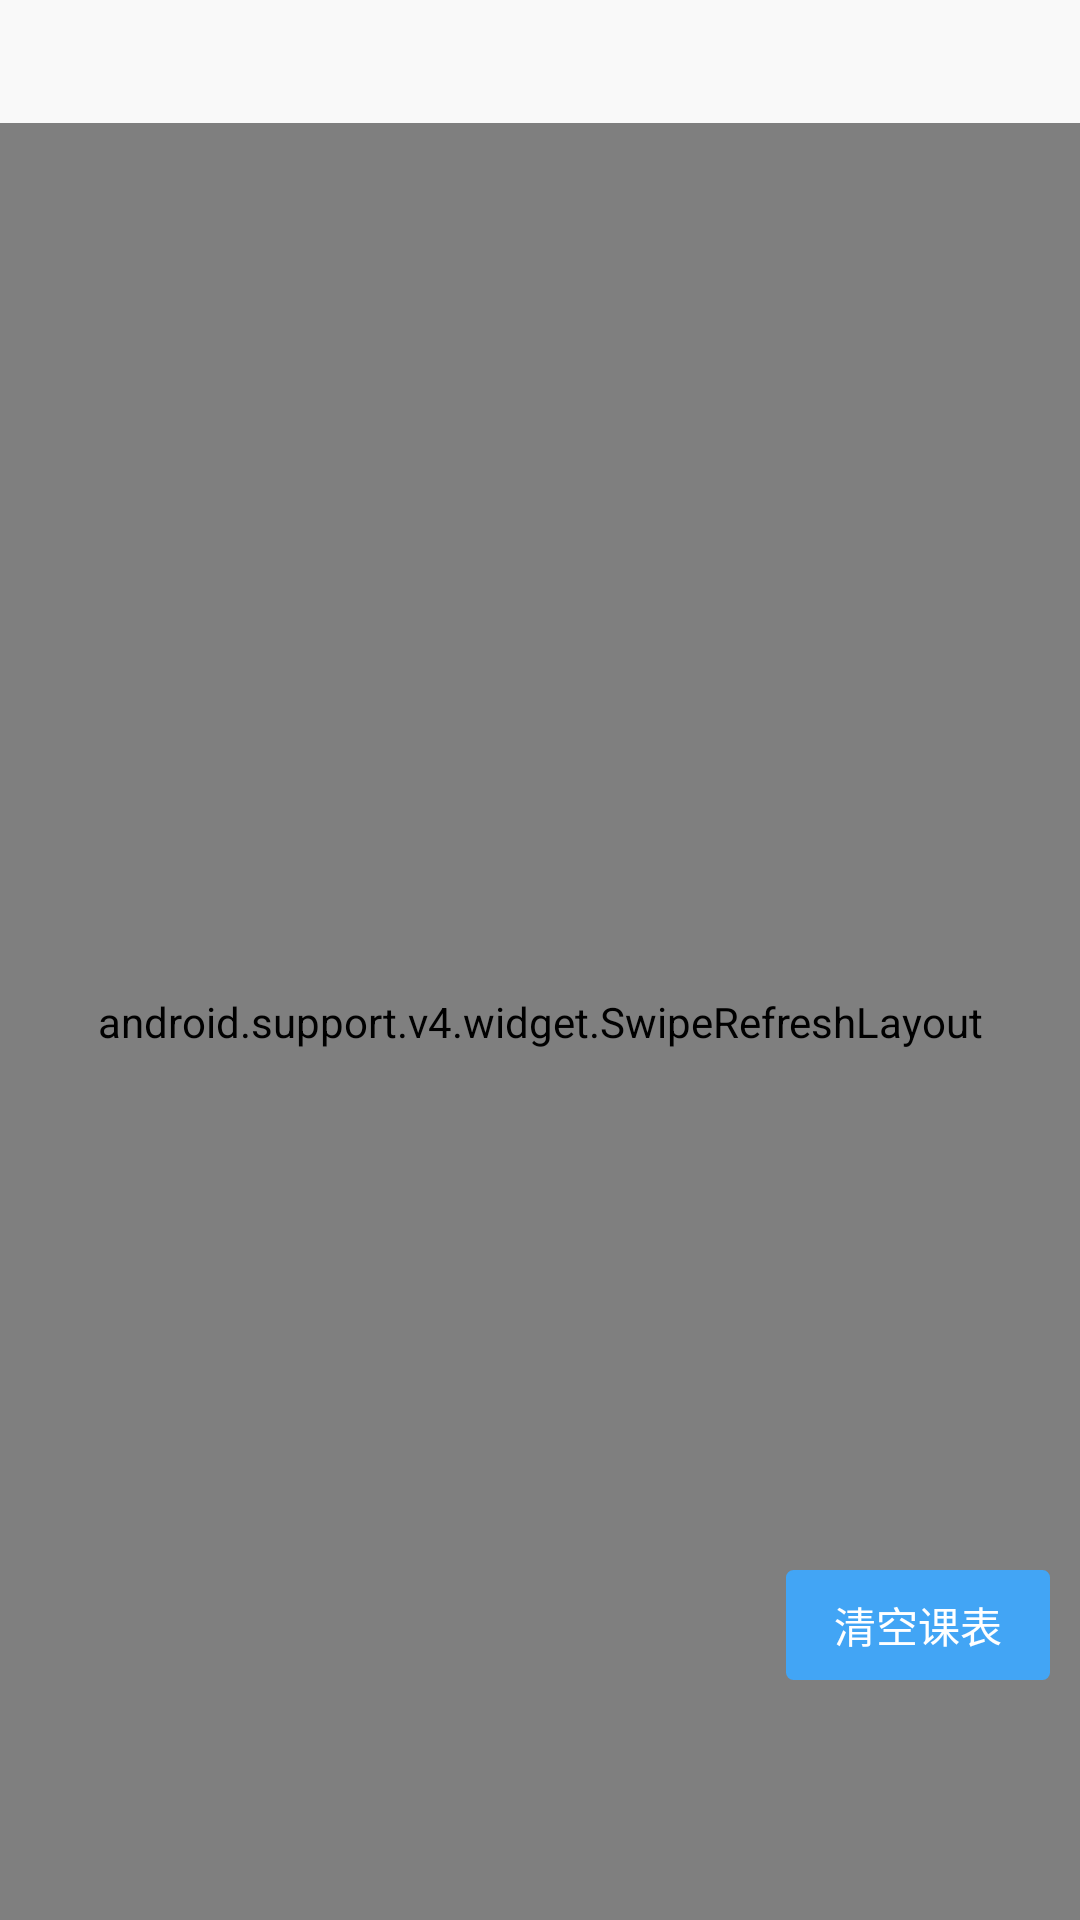

Here is an Android app screen rendered from its layout file. Give the layout XML and the strings, colors and styles it references.
<!-- AndroidManifest.xml: application theme AppTheme -->
<!-- res/layout/first_fragment_content.xml -->
<?xml version="1.0" encoding="utf-8"?>
<LinearLayout
    xmlns:android="http://schemas.android.com/apk/res/android"
    xmlns:tools="http://schemas.android.com/tools"
    android:layout_width="match_parent"
    android:layout_height="match_parent"
    xmlns:app="http://schemas.android.com/apk/res-auto"
    android:animateLayoutChanges="true"
    android:background="#F9F9F9"
    android:orientation="vertical"
    >
    
        
        
        
        
        
        
        
        
            
            
            
            
            
    
    <LinearLayout
        android:id="@+id/weekNames"
        android:layout_width="match_parent"
        android:layout_height="40dp"
        android:orientation="horizontal"
        android:weightSum="7.8"/>

    <View
        android:layout_width="match_parent"
        android:layout_height="1dp"
        android:background="@drawable/divider"/>

    <FrameLayout
        android:layout_width="match_parent"
        android:layout_height="match_parent">
    <android.support.v4.widget.SwipeRefreshLayout
        android:id="@+id/mFreshLayout"
        android:layout_width="match_parent"
        android:layout_height="match_parent">
        <ScrollView
            android:layout_width="match_parent"
            android:layout_height="wrap_content">

            <LinearLayout
                android:layout_width="match_parent"
                android:layout_height="wrap_content"
                android:orientation="horizontal">

                <LinearLayout
                    android:id="@+id/sections"
                    android:layout_width="0dp"
                    android:layout_height="wrap_content"
                    android:layout_weight="0.8"
                    android:orientation="vertical"/>

                <LinearLayout
                    android:id="@+id/weekPanel_1"
                    android:layout_width="0dp"
                    android:layout_height="wrap_content"
                    android:layout_weight="1"
                    android:orientation="vertical"/>

                <LinearLayout
                    android:id="@+id/weekPanel_2"
                    android:layout_width="0dp"
                    android:layout_height="wrap_content"
                    android:layout_weight="1"
                    android:orientation="vertical"/>

                <LinearLayout
                    android:id="@+id/weekPanel_3"
                    android:layout_width="0dp"
                    android:layout_height="wrap_content"
                    android:layout_weight="1"
                    android:orientation="vertical"/>

                <LinearLayout
                    android:id="@+id/weekPanel_4"
                    android:layout_width="0dp"
                    android:layout_height="wrap_content"
                    android:layout_weight="1"
                    android:orientation="vertical"/>

                <LinearLayout
                    android:id="@+id/weekPanel_5"
                    android:layout_width="0dp"
                    android:layout_height="wrap_content"
                    android:layout_weight="1"
                    android:orientation="vertical"/>

            </LinearLayout>

        </ScrollView>
    </android.support.v4.widget.SwipeRefreshLayout>
        <TextView
            android:layout_gravity="right|bottom"
            android:layout_width="wrap_content"
            android:layout_height="wrap_content"
            android:layout_marginBottom="80dp"
            android:layout_marginRight="10dp"
            android:text="清空课表"
            android:textColor="@color/white"
            android:background="@drawable/shape_corners_btn"
            android:id="@+id/first_fragment_clear_table"/>
    </FrameLayout>
</LinearLayout>
<!-- resources referenced by this layout -->
<resources>
  <color name="white">#FFFFFF</color>
  <!-- drawable shape_corners_btn (drawable) -->
  <?xml version="1.0" encoding="utf-8"?>
  <selector xmlns:android="http://schemas.android.com/apk/res/android">
      <item android:state_pressed="true">
          <shape
              android:shape="rectangle" >
              <padding
              android:bottom="4dp"
              android:left="8dp"
              android:right="4dp"
              android:top="8dp" />
              
              <corners
                  android:radius="2dp"/>
              <stroke
                  android:width="2.5px"
                  android:color="@color/md_blue_600"
                  />
              <solid android:color="@color/md_blue_600" />
          </shape>
      </item>
      <item>
          <shape
              android:shape="rectangle" >
              <padding
              android:bottom="8dp"
              android:left="16dp"
              android:right="16dp"
              android:top="8dp" />
              
              <corners
                  android:radius="2dp"/>
              
                  
                  
                  
                  
              <stroke
                  android:width="2.5px"
                  android:color="@color/md_blue_400"
                  />
              <solid android:color="@color/md_blue_400" />
          </shape>
      </item>
  </selector>
  <style name="AppTheme" parent="Theme.AppCompat.Light.DarkActionBar">
          
          <item name="colorPrimary">@color/colorPrimary</item>
          <item name="colorPrimaryDark">@color/colorPrimaryDark</item>
          <item name="colorAccent">@color/colorAccent</item>
          <item name="windowNoTitle">true</item>
          <item name="windowActionBar">false</item>
          <item name="android:windowContentTransitions">true</item>
      </style>
  <color name="md_blue_600">#1E88E5</color>
  <color name="md_blue_400">#42A5F5</color>
  <color name="colorPrimary">#000000</color>
  <color name="colorPrimaryDark">#011627</color>
  <color name="colorAccent">#2EC4B6</color>
</resources>
